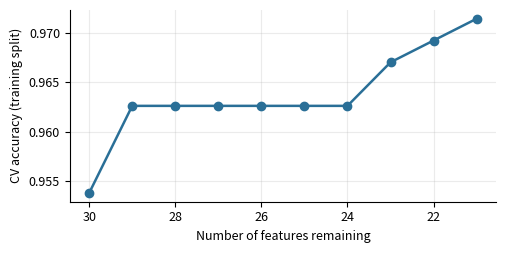

Python code for this plot: (Note: this script raises an exception after producing the figure.)
import json
import matplotlib
matplotlib.use('Agg')
import matplotlib.pyplot as plt

BLUE, ORANGE, GREY = '#2a6f97', '#d1495b', '#6b7280'
plt.rcParams.update({'font.size': 9, 'axes.spines.top': False,
                     'axes.spines.right': False})

# Figure 1: hill-climbing trajectory, seed 42 (from the run log)
feats = [30, 29, 28, 27, 26, 25, 24, 23, 22, 21]
cv = [0.9538, 0.9626, 0.9626, 0.9626, 0.9626, 0.9626, 0.9626, 0.9670, 0.9692, 0.9714]
fig, ax = plt.subplots(figsize=(5.2, 2.6))
ax.plot(feats, cv, marker='o', color=BLUE, lw=1.8)
ax.invert_xaxis()
ax.set_xlabel('Number of features remaining')
ax.set_ylabel('CV accuracy (training split)')
ax.grid(alpha=.25)
fig.tight_layout()
fig.savefig('fig1.png', dpi=200)

# Figure 2: test accuracy per split, all features vs searched subset
r = json.load(open('results.json'))
seeds = [x['seed'] for x in r]
full = [x['full']['accuracy'] for x in r]
sub = [x['sub']['accuracy'] for x in r]
ks = [x['k'] for x in r]
fig, ax = plt.subplots(figsize=(5.6, 2.8))
w = 0.38
xs = range(len(seeds))
ax.bar([i - w / 2 for i in xs], full, w, color=GREY, label='All 30 features')
ax.bar([i + w / 2 for i in xs], sub, w, color=BLUE, label='Searched subset')
for i, k in enumerate(ks):
    ax.text(i + w / 2, sub[i] + 0.002, str(k), ha='center', fontsize=7, color=BLUE)
ax.set_ylim(0.90, 1.0)
ax.set_xticks(list(xs))
ax.set_xticklabels([f'seed {s}' for s in seeds], fontsize=7)
ax.set_ylabel('Test accuracy')
ax.legend(frameon=False, fontsize=8, loc='lower right', ncol=2)
fig.tight_layout()
fig.savefig('fig2.png', dpi=200)
print('ok')
